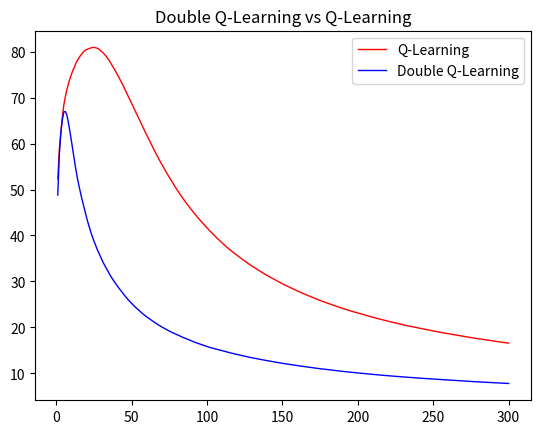

Reproduce this figure in Python.
import numpy as np
import matplotlib.pyplot as plt


# these are the control variables, change them to customize the execution of this program
# number of experiments to run, large number means longer execution time
cntExperiments = 1001
# number of episodes per experiment, large number means longer execution time
MAX_ITER = 301
ACTIONS_FOR_B = 10  # number of actions at state B


# identify the states
STATE_A = 0
STATE_B = 1
STATE_C = 2
STATE_D = 3

# identify the actions
ACTION_LEFT = 0
ACTION_RIGHT = 1


# map actions to states
actionsPerState = {}
actionsPerState[STATE_A] = [ACTION_LEFT, ACTION_RIGHT]
actionsPerState[STATE_B] = [i for i in range(ACTIONS_FOR_B)]
actionsPerState[STATE_C] = [ACTION_RIGHT]
actionsPerState[STATE_D] = [ACTION_LEFT]

# init Q values
Q1 = {}
Q2 = {}


GAMMA = 1


# reset the variables, to be called on each experiment
def reset():
    Q1[STATE_A] = {}
    Q1[STATE_A][ACTION_LEFT] = 0
    Q1[STATE_A][ACTION_RIGHT] = 0

    Q1[STATE_B] = {}

    Q1[STATE_C] = {}
    Q1[STATE_C][ACTION_LEFT] = 0
    Q1[STATE_C][ACTION_RIGHT] = 0

    Q1[STATE_D] = {}
    Q1[STATE_D][ACTION_LEFT] = 0
    Q1[STATE_D][ACTION_RIGHT] = 0

    Q2[STATE_A] = {}
    Q2[STATE_A][ACTION_LEFT] = 0
    Q2[STATE_A][ACTION_RIGHT] = 0

    Q2[STATE_B] = {}

    Q2[STATE_C] = {}
    Q2[STATE_C][ACTION_LEFT] = 0
    Q2[STATE_C][ACTION_RIGHT] = 0

    Q2[STATE_D] = {}
    Q2[STATE_D][ACTION_LEFT] = 0
    Q2[STATE_D][ACTION_RIGHT] = 0
    for i in range(ACTIONS_FOR_B):
        Q1[STATE_B][i] = 0
        Q2[STATE_B][i] = 0


# epsilon greedy action
# it return action a 1-epsilon times
# and a random action epsilon times
def random_action(s, a, eps=.1):
    p = np.random.random()
    if p < (1 - eps):
        return a
    else:
        return np.random.choice(actionsPerState[s])


# move from state s using action a
# it returns the reward and the new state
def move(s, a):
    if(s == STATE_A):
        if(a == ACTION_LEFT):
            return 0, STATE_B
        else:
            return 0, STATE_C
    if s == STATE_B:
        return np.random.normal(-.5, 1), STATE_D
    return 0, s

# returns the action that makes the max Q value, as welle as the max Q value


def maxQA(q, s):
    max = -9999
    sa = 0
    for k in q[s]:
        if(q[s][k] > max):
            max = q[s][k]
            sa = k
    return sa, max

# return true if this is a terminal state


def isTerminal(s):
    return s == STATE_C or s == STATE_D

# select the initial action at state A, it uses greedy method
# it takes into the mode doubleQLearning or not


def selectInitialAction(doubleQLearning, startState):
    if doubleQLearning:
        QS = {}
        QS[STATE_A] = {}
        QS[STATE_A][ACTION_LEFT] = Q1[STATE_A][ACTION_LEFT] + \
            Q2[STATE_A][ACTION_LEFT]
        QS[STATE_A][ACTION_RIGHT] = Q1[STATE_A][ACTION_RIGHT] + \
            Q2[STATE_A][ACTION_RIGHT]
        a, _ = maxQA(QS, startState)

    else:
        a, _ = maxQA(Q1, startState)
    return a

# update Q values depending on whether the mode  is doubleQLearning or not


def updateQValues(doubleQLearning, s, a, r, nxt_s, alpha):
    if doubleQLearning:
        p = np.random.random()
        if (p < .5):
            nxt_a, maxq = maxQA(Q1, nxt_s)
            Q1[s][a] = Q1[s][a] + alpha * \
                (r + GAMMA * Q2[nxt_s][nxt_a] - Q1[s][a])
        else:
            nxt_a, maxq = maxQA(Q2, nxt_s)
            Q2[s][a] = Q2[s][a] + alpha * \
                (r + GAMMA * Q1[nxt_s][nxt_a] - Q2[s][a])
    else:
        nxt_a, maxq = maxQA(Q1, nxt_s)
        Q1[s][a] = Q1[s][a] + alpha * (r + GAMMA * maxq - Q1[s][a])
    return nxt_a


# do the experiment by running MAX_ITER episodes and fill the restults in the episods parameter
def experiment(episods, doubleQLearning=False):
    reset()
    # contains the number of times left action is chosen at A
    ALeft = 0

    # contains the number of visits for each state
    N = {}
    N[STATE_A] = 1
    N[STATE_B] = 1
    N[STATE_C] = 1
    N[STATE_D] = 1

    # contains the number of visits for each state and action
    NSA = {}

    # loop for MAX_ITER episods
    for i in range(1, MAX_ITER):

        s = STATE_A
        gameover = False

        # use greedy for the action at STATE A
        a = selectInitialAction(doubleQLearning, s)

        # loop until game is over, this will be ONE episode
        while not gameover:

            # apply epsilon greedy selection (including for action chosen at STATE A)
            a = random_action(s, a, 1/np.sqrt(N[s]))

            # update the number of visits for state s
            N[s] += 1

            # if left action is chosen at state A, increment the counter
            if (s == STATE_A and a == ACTION_LEFT):
                ALeft += 1

            # move to the next state and get the reward
            r, nxt_s = move(s, a)

            # update the number of visists per state and action
            if not s in NSA:
                NSA[s] = {}
            if not a in NSA[s]:
                NSA[s][a] = 0
            NSA[s][a] += 1

            # compute alpha
            alpha = 1 / np.power(NSA[s][a], .8)

            # update the Q values and get the best action for the next state
            nxt_a = updateQValues(doubleQLearning, s, a, r, nxt_s, alpha)

            # if next state is terminal then mark as gameover (end of episode)
            gameover = isTerminal(nxt_s)

            s = nxt_s
            a = nxt_a

        # update stats for each episode
        if not (i in episods):
            episods[i] = {}
            episods[i]["count"] = 0
            episods[i]["Q1(A)"] = 0
            episods[i]["Q2(A)"] = 0
        episods[i]["count"] = ALeft
        episods[i]["percent"] = ALeft / i
        episods[i]["Q1(A)"] = ((episods[i]["Q1(A)"] * (i-1)) +
                               Q1[STATE_A][ACTION_LEFT])/i
        episods[i]["Q2(A)"] = ((episods[i]["Q2(A)"] * (i-1)) +
                               Q2[STATE_A][ACTION_LEFT])/i


# init a report structure
def initReport(report):
    for i in range(1, MAX_ITER):
        report[i] = {}
        report[i]["steps"] = i
        report[i]["count"] = 0
        report[i]["percent"] = 0
        report[i]["Q1(A)"] = 0
        report[i]["Q2(A)"] = 0


# run the learning
def runLearning(dblQLearn, report, experimentsCount):
    # run batch of experiments
    for k in range(1, experimentsCount):
        tmp = {}
        experiment(tmp, dblQLearn)
        # aggregate every experiment result into the final report
        for i in report:
            report[i]["count"] = (
                (report[i]["count"] * (k-1)) + tmp[i]["count"])/k
            report[i]["percent"] = 100*report[i]["count"] / i
            report[i]["Q1(A)"] = (
                (report[i]["Q1(A)"] * (k-1)) + tmp[i]["Q1(A)"])/k
            report[i]["Q2(A)"] = (
                (report[i]["Q2(A)"] * (k-1)) + tmp[i]["Q2(A)"])/k


# print the report
def printReport(dblQLearn, report):
    # display the final report
    print("Double Q Learning" if dblQLearn else "Q learning")
    for i in report:
        if(i == 1 or i % 10 == 0):
            print(i, ", ", report[i]["percent"], ", ",
                  report[i]["Q1(A)"], ", ", report[i]["Q2(A)"])

# draw graphs of both curves QL and Double QL


def drawGraph(reportQl, reportDQl):
    steps = []
    yQL = []
    yDQL = []
    for i in reportQl:
        steps.append(i)
        yQL.append(reportQl[i]["percent"])
        yDQL.append(reportDQl[i]["percent"])

    df = {'steps': steps, 'yQL': yQL, 'yDQL': yDQL}
    # multiple line plot
    plt.plot('steps', 'yQL', data=df, marker='',
             color='red', linewidth=1, label="Q-Learning")
    plt.plot('steps', 'yDQL', data=df, marker='', color='blue',
             linewidth=1, label="Double Q-Learning")
    plt.legend()
    plt.title("Double Q-Learning vs Q-Learning")
    plt.show()


# main ----------------------------------
# init report variables that will hold all the results
reportQL = {}
reportDQL = {}

initReport(reportQL)
initReport(reportDQL)

# run and print QLearning
runLearning(False, reportQL, cntExperiments)
printReport(False, reportQL)

# run and print Double QLearning
runLearning(True, reportDQL, cntExperiments)
printReport(True, reportDQL)

# print graphs
drawGraph(reportQL, reportDQL)
